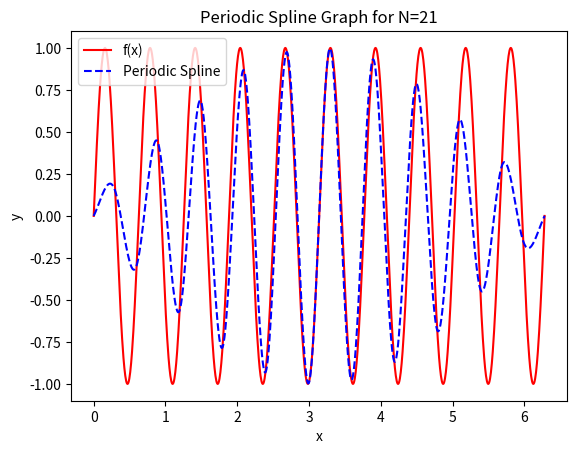

Here is the Python script that generated this plot:
import matplotlib.pyplot as plt
import numpy as np
import math
from numpy.linalg import inv 
from numpy.linalg import norm


def driver():
    
    f = lambda x: np.sin(10 * x)
    a = 0
    b = 2 * np.pi
    
    
    ''' number of intervals'''
    Nint = 21
    xint = np.linspace(a,b,Nint+1)

    #xint = np.zeros(Nint + 1)
    #for j in range(1, Nint + 2):
        #xint[Nint + 1 - j] = ((a+b) / 2) + (((b-a) / 2) * np.cos((((2*j) - 1)*np.pi) / (2*(Nint + 1))))


    yint = f(xint)

    ''' create points you want to evaluate at'''
    Neval = 1000
    xeval =  np.linspace(xint[0],xint[Nint],Neval+1)

    
    
    (M,C,D) = create_spline(yint,xint,Nint)


    
    yeval = eval_cubic_spline(xeval,Neval,xint,Nint,M,C,D)
    
    
    ''' evaluate f at the evaluation points'''
    fex = f(xeval)
        
    nerr = norm(fex-yeval)
    print('nerr = ', nerr)
    
    
    plt.figure()    
    plt.plot(xeval,fex,'r-',label='f(x)')
    plt.plot(xeval,yeval,'b--',label='Periodic Spline')
    plt.title('Periodic Spline Graph for N={N}'.format(N=Nint))
    plt.xlabel('x')
    plt.ylabel('y')
    plt.legend()
    plt.show()
    
    
    
def create_spline(yint,xint,N):

#    create the right  hand side for the linear system
    b = np.zeros(N+1)
#  vector values
    h = np.zeros(N+1)  
    for i in range(1,N):
       hi = xint[i]-xint[i-1]
       hip = xint[i+1] - xint[i]
       b[i] = (yint[i+1]-yint[i])/hip - (yint[i]-yint[i-1])/hi
       h[i-1] = hi
       h[i] = hip

    b[0] = ((yint[1] - yint[0]) / h[0]) - ((yint[N] - yint[N-1]) / h[N-1])
    b[N] = ((yint[1] - yint[0]) / h[0]) - ((yint[N] - yint[N-1]) / h[N-1])

#  create matrix so you can solve for the M values
# This is made by filling one row at a time 
    A = np.zeros((N+1,N+1))
    A[0][N] = h[N-1] / 6
    A[0][0] = (h[0] + h[N-1]) / 3
    A[0][1] = h[0] / 6
    for j in range(1,N):
       A[j][j-1] = h[j-1]/6
       A[j][j] = (h[j]+h[j-1])/3 
       A[j][j+1] = h[j]/6
    A[N][N-1] = h[N-1] / 6
    A[N][N] = (h[N - 1] + h[0]) / 3
    A[N][0] = h[0] / 6

    

    Ainv = inv(A)

    
    
    
    M  = Ainv.dot(b)
    

#  Create the linear coefficients
    C = np.zeros(N)
    D = np.zeros(N)
    for j in range(N):
       C[j] = yint[j]/h[j]-h[j]*M[j]/6
       D[j] = yint[j+1]/h[j]-h[j]*M[j+1]/6
    
    return(M,C,D)
       
def eval_local_spline(xeval,xi,xip,Mi,Mip,C,D):
# Evaluates the local spline as defined in class
# xip = x_{i+1}; xi = x_i
# Mip = M_{i+1}; Mi = M_i

    hi = xip-xi
    yeval = (Mi*(xip-xeval)**3 +(xeval-xi)**3*Mip)/(6*hi) \
            + C*(xip-xeval) + D*(xeval-xi)
    return yeval 
    
    
def  eval_cubic_spline(xeval,Neval,xint,Nint,M,C,D):
    
    yeval = np.zeros(Neval+1)
    
    for j in range(Nint):
        '''find indices of xeval in interval (xint(jint),xint(jint+1))'''
        '''let ind denote the indices in the intervals'''
        atmp = xint[j]
        btmp= xint[j+1]
        
#   find indices of values of xeval in the interval
        ind= np.where((xeval >= atmp) & (xeval <= btmp))
        xloc = xeval[ind]

# evaluate the spline
        yloc = eval_local_spline(xloc,atmp,btmp,M[j],M[j+1],C[j],D[j])
#        print('yloc = ', yloc)
#   copy into yeval
        yeval[ind] = yloc

    return(yeval)
           
driver()     